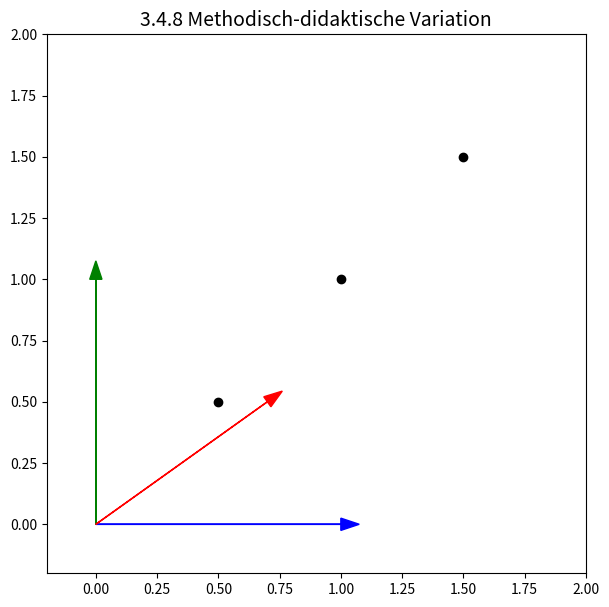

Source code (Python):
# 3.4.8 Didaktische Variation
import matplotlib.pyplot as plt

fig, ax = plt.subplots(figsize=(7,7))

# Orthogonal
ax.arrow(0,0,1,0, head_width=0.05, color="blue")
ax.arrow(0,0,0,1, head_width=0.05, color="green")

# Schiefwinklig
ax.arrow(0,0,0.7,0.5, head_width=0.05, color="red")

# Diskretisierung
ax.scatter([0.5,1.0,1.5],[0.5,1.0,1.5], color="black")

ax.set_xlim(-0.2,2)
ax.set_ylim(-0.2,2)
ax.set_title("3.4.8 Methodisch-didaktische Variation", fontsize=14)
ax.set_aspect("equal")
plt.show()
